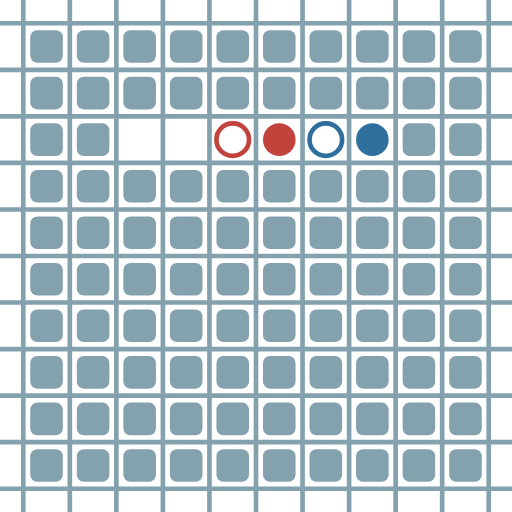
t = 0.00 s
t = 0.08 s: frame unchanged from t = 0.00 s, image omitted
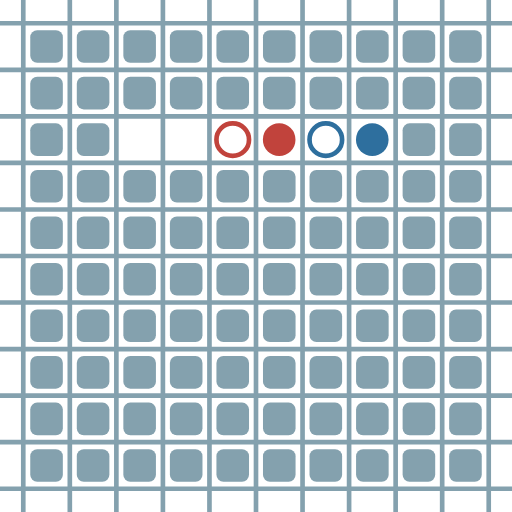
t = 0.17 s
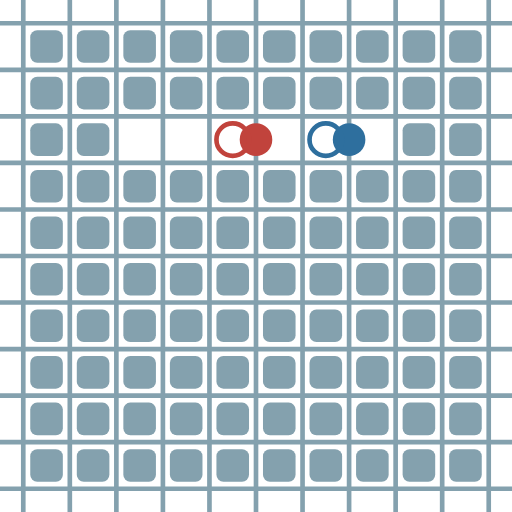
t = 0.25 s
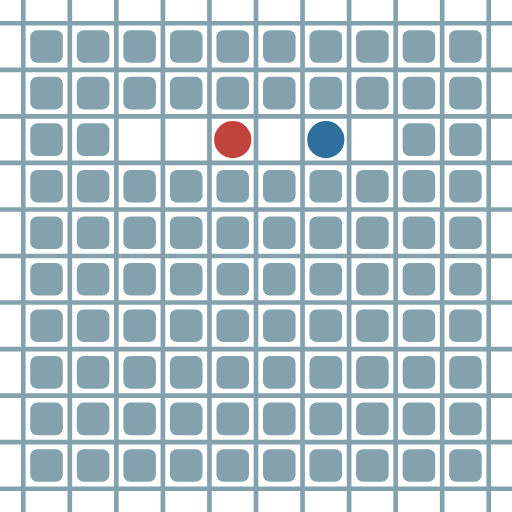
t = 0.33 s
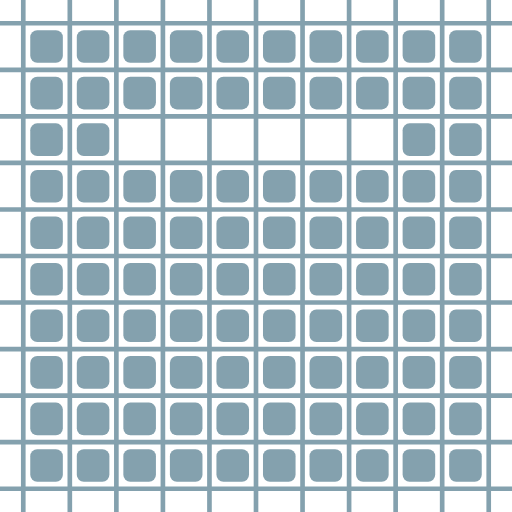
t = 0.42 s

The animated SVG that drew these frames (rendered in a browser with its animation timeline set to each time). Animation: 8 SMIL elements (animate=8); one cycle of 0.50 s, repeats indefinitely.

<?xml version="1.0" encoding="UTF-8"?>
        <svg xmlns="http://www.w3.org/2000/svg" xmlns:xlink="http://www.w3.org/1999/xlink"
             width="512" height="512" viewBox="0 -1100 1100 1100">
<defs>

        <rect id="obstacle" width="70" height="70" fill="#84A1AE" rx="15"/>
        <style>
        .line {stroke: #84A1AE; stroke-width: 10;}
        .agent {r: 35;}
        .target {fill: none; stroke-width: 10; r: 35;}
        </style>
        
</defs>

<line class="line" x1="-50.0" x2="-50.0" y1="0" y2="-1100" />
<line class="line" x1="50.0" x2="50.0" y1="0" y2="-1100" />
<line class="line" x1="150.0" x2="150.0" y1="0" y2="-1100" />
<line class="line" x1="250.0" x2="250.0" y1="0" y2="-1100" />
<line class="line" x1="350.0" x2="350.0" y1="0" y2="-1100" />
<line class="line" x1="450.0" x2="450.0" y1="0" y2="-1100" />
<line class="line" x1="550.0" x2="550.0" y1="0" y2="-1100" />
<line class="line" x1="650.0" x2="650.0" y1="0" y2="-1100" />
<line class="line" x1="750.0" x2="750.0" y1="0" y2="-1100" />
<line class="line" x1="850.0" x2="850.0" y1="0" y2="-1100" />
<line class="line" x1="950.0" x2="950.0" y1="0" y2="-1100" />
<line class="line" x1="1050.0" x2="1050.0" y1="0" y2="-1100" />
<line class="line" x1="0" x2="1100" y1="50.0" y2="50.0" />
<line class="line" x1="0" x2="1100" y1="-50.0" y2="-50.0" />
<line class="line" x1="0" x2="1100" y1="-150.0" y2="-150.0" />
<line class="line" x1="0" x2="1100" y1="-250.0" y2="-250.0" />
<line class="line" x1="0" x2="1100" y1="-350.0" y2="-350.0" />
<line class="line" x1="0" x2="1100" y1="-450.0" y2="-450.0" />
<line class="line" x1="0" x2="1100" y1="-550.0" y2="-550.0" />
<line class="line" x1="0" x2="1100" y1="-650.0" y2="-650.0" />
<line class="line" x1="0" x2="1100" y1="-750.0" y2="-750.0" />
<line class="line" x1="0" x2="1100" y1="-850.0" y2="-850.0" />
<line class="line" x1="0" x2="1100" y1="-950.0" y2="-950.0" />
<line class="line" x1="0" x2="1100" y1="-1050.0" y2="-1050.0" />
<use href="#obstacle" x="65" y="-135" />
<use href="#obstacle" x="65" y="-235" />
<use href="#obstacle" x="65" y="-335" />
<use href="#obstacle" x="65" y="-435" />
<use href="#obstacle" x="65" y="-535" />
<use href="#obstacle" x="65" y="-635" />
<use href="#obstacle" x="65" y="-735" />
<use href="#obstacle" x="65" y="-835" />
<use href="#obstacle" x="65" y="-935" />
<use href="#obstacle" x="65" y="-1035" />
<use href="#obstacle" x="165" y="-135" />
<use href="#obstacle" x="165" y="-235" />
<use href="#obstacle" x="165" y="-335" />
<use href="#obstacle" x="165" y="-435" />
<use href="#obstacle" x="165" y="-535" />
<use href="#obstacle" x="165" y="-635" />
<use href="#obstacle" x="165" y="-735" />
<use href="#obstacle" x="165" y="-835" />
<use href="#obstacle" x="165" y="-935" />
<use href="#obstacle" x="165" y="-1035" />
<use href="#obstacle" x="265" y="-135" />
<use href="#obstacle" x="265" y="-235" />
<use href="#obstacle" x="265" y="-335" />
<use href="#obstacle" x="265" y="-435" />
<use href="#obstacle" x="265" y="-535" />
<use href="#obstacle" x="265" y="-635" />
<use href="#obstacle" x="265" y="-735" />
<use href="#obstacle" x="265" y="-935" />
<use href="#obstacle" x="265" y="-1035" />
<use href="#obstacle" x="365" y="-135" />
<use href="#obstacle" x="365" y="-235" />
<use href="#obstacle" x="365" y="-335" />
<use href="#obstacle" x="365" y="-435" />
<use href="#obstacle" x="365" y="-535" />
<use href="#obstacle" x="365" y="-635" />
<use href="#obstacle" x="365" y="-735" />
<use href="#obstacle" x="365" y="-935" />
<use href="#obstacle" x="365" y="-1035" />
<use href="#obstacle" x="465" y="-135" />
<use href="#obstacle" x="465" y="-235" />
<use href="#obstacle" x="465" y="-335" />
<use href="#obstacle" x="465" y="-435" />
<use href="#obstacle" x="465" y="-535" />
<use href="#obstacle" x="465" y="-635" />
<use href="#obstacle" x="465" y="-735" />
<use href="#obstacle" x="465" y="-935" />
<use href="#obstacle" x="465" y="-1035" />
<use href="#obstacle" x="565" y="-135" />
<use href="#obstacle" x="565" y="-235" />
<use href="#obstacle" x="565" y="-335" />
<use href="#obstacle" x="565" y="-435" />
<use href="#obstacle" x="565" y="-535" />
<use href="#obstacle" x="565" y="-635" />
<use href="#obstacle" x="565" y="-735" />
<use href="#obstacle" x="565" y="-935" />
<use href="#obstacle" x="565" y="-1035" />
<use href="#obstacle" x="665" y="-135" />
<use href="#obstacle" x="665" y="-235" />
<use href="#obstacle" x="665" y="-335" />
<use href="#obstacle" x="665" y="-435" />
<use href="#obstacle" x="665" y="-535" />
<use href="#obstacle" x="665" y="-635" />
<use href="#obstacle" x="665" y="-735" />
<use href="#obstacle" x="665" y="-935" />
<use href="#obstacle" x="665" y="-1035" />
<use href="#obstacle" x="765" y="-135" />
<use href="#obstacle" x="765" y="-235" />
<use href="#obstacle" x="765" y="-335" />
<use href="#obstacle" x="765" y="-435" />
<use href="#obstacle" x="765" y="-535" />
<use href="#obstacle" x="765" y="-635" />
<use href="#obstacle" x="765" y="-735" />
<use href="#obstacle" x="765" y="-935" />
<use href="#obstacle" x="765" y="-1035" />
<use href="#obstacle" x="865" y="-135" />
<use href="#obstacle" x="865" y="-235" />
<use href="#obstacle" x="865" y="-335" />
<use href="#obstacle" x="865" y="-435" />
<use href="#obstacle" x="865" y="-535" />
<use href="#obstacle" x="865" y="-635" />
<use href="#obstacle" x="865" y="-735" />
<use href="#obstacle" x="865" y="-835" />
<use href="#obstacle" x="865" y="-935" />
<use href="#obstacle" x="865" y="-1035" />
<use href="#obstacle" x="965" y="-135" />
<use href="#obstacle" x="965" y="-235" />
<use href="#obstacle" x="965" y="-335" />
<use href="#obstacle" x="965" y="-435" />
<use href="#obstacle" x="965" y="-535" />
<use href="#obstacle" x="965" y="-635" />
<use href="#obstacle" x="965" y="-735" />
<use href="#obstacle" x="965" y="-835" />
<use href="#obstacle" x="965" y="-935" />
<use href="#obstacle" x="965" y="-1035" />
<circle class="agent" cx="600" cy="-800" fill="#c1433c" r="35"> <animate attributeName="cy" dur="0.5s" keyTimes="0.0;0.3333333333;1.0" repeatCount="indefinite" values="-800;-800;-800"/>
<animate attributeName="cx" dur="0.5s" keyTimes="0.0;0.3333333333;0.6666666667;1.0" repeatCount="indefinite" values="600;600;500;500"/>
<animate attributeName="visibility" dur="0.5s" keyTimes="0.0;0.3333333333;0.6666666667;1.0" repeatCount="indefinite" values="visible;visible;hidden;hidden"/> </circle>
<circle class="agent" cx="800" cy="-800" fill="#2e6f9e" r="35"> <animate attributeName="cy" dur="0.5s" keyTimes="0.0;0.3333333333;1.0" repeatCount="indefinite" values="-800;-800;-800"/>
<animate attributeName="cx" dur="0.5s" keyTimes="0.0;0.3333333333;0.6666666667;1.0" repeatCount="indefinite" values="800;800;700;700"/>
<animate attributeName="visibility" dur="0.5s" keyTimes="0.0;0.3333333333;0.6666666667;1.0" repeatCount="indefinite" values="visible;visible;hidden;hidden"/> </circle>
<circle class="target" cx="500" cy="-800" r="35" stroke="#c1433c"> <animate attributeName="visibility" dur="0.5s" keyTimes="0.0;0.3333333333;0.6666666667;1.0" repeatCount="indefinite" values="visible;visible;hidden;hidden"/> </circle>
<circle class="target" cx="700" cy="-800" r="35" stroke="#2e6f9e"> <animate attributeName="visibility" dur="0.5s" keyTimes="0.0;0.3333333333;0.6666666667;1.0" repeatCount="indefinite" values="visible;visible;hidden;hidden"/> </circle>
</svg>
